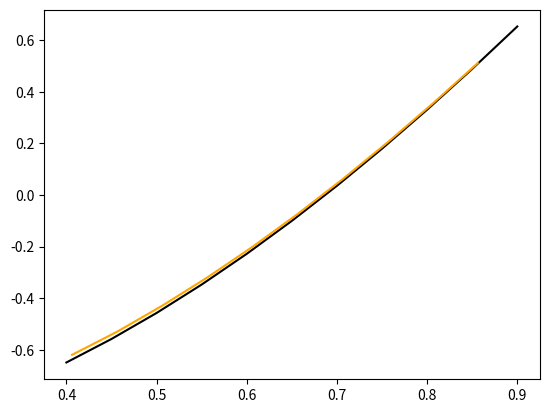

Recreate this plot in Python.
from math import cos, sin, pi
import matplotlib.pyplot as pp


def myf(x):
    return x**2 - cos(0.5 * pi * x)


def myf_der_1(x):
    return 2 * x + 0.5 * pi * cos(0.5 * pi * x)


def myf_der_2(x):
    return 2 + 0.25 * pi**2 * cos(0.5 * pi * x)


def solve_system_r(down, mid, up, f):
    k = mid[0]
    alp = [-up[0] / k]

    bet = [f[0] / k]

    res = [0 for i in range(len(f))]

    n = len(f)

    for i in range(1, n - 1):
        k = mid[i] + down[i] * alp[i - 1]
        alp.append(-up[i] / k)

        bet.append((f[i] - down[i] * bet[i - 1]) / k)

    bet.append(
        (f[n - 1] - down[n - 1] * bet[n - 2]) / (down[n - 1] * alp[n - 2] + mid[n - 1])
    )

    res[n - 1] = bet[n - 1]

    for i in range(n - 2, -1, -1):
        res[i] = alp[i] * res[i + 1] + bet[i]

    return res


def Spline():
    a = 0.4
    b = 0.9

    n = 10
    h = 0.05
    mu = 0.5
    lm = 0.5

    x = []
    y = []

    for i in range(n + 1):
        x.append(round(a + h * i, 2))
    print(x)
    print("\n")

    for i in range(n + 1):
        y.append(myf(x[i]))
    print(y)
    print("\n")

    down = [0]
    up = [1]
    mid = [2]
    f = []

    for i in range(n - 1):
        down.append(mu)
        up.append(lm)
        mid.append(2)

    down.append(1)
    up.append(0)
    mid.append(2)

    f.append((3 / 2) * (y[1] - y[0]) - (1 / 4) * myf_der_2(x[0]))

    for i in range(1, n):
        f.append((3 * (y[i + 1] - y[i]) / 4) + (3 * (y[i] - y[i - 1]) / 4))

    f.append(myf_der_2(x[n]) / 4 + (3 / 2) * (y[n] - y[n - 1]))

    print(up)
    print("\n")
    print(mid)
    print("\n")
    print(down)
    print("\n")
    print(f)

    m = solve_system_r(down, mid, up, f)
    alpha = []
    beta = []

    for i in range(len(y) - 1):
        alpha.append(6 / h * ((y[i + 1] - y[i]) / h - (m[i + 1] + 2 * m[i]) / 3))
        beta.append(12 / (pow(h, 2)) * ((m[i + 1] + m[i]) / 2 - (y[i + 1] - y[i]) / h))

    s = []
    splain = []
    for i in range(n):
        splain.append(x[i] + h / 8)

    for i in range(len(alpha)):
        s.append(
            y[i]
            + myf_der_2(x[i]) * (splain[i] - x[i])
            + alpha[i] * (splain[i] - x[i]) ** 2 / 2
            + beta[i] * (splain[i] - x[i]) ** 3 / 6
        )

    pp.plot(x, y, color="black")
    pp.plot(splain, s, color="orange")
    pp.show()


Spline()
